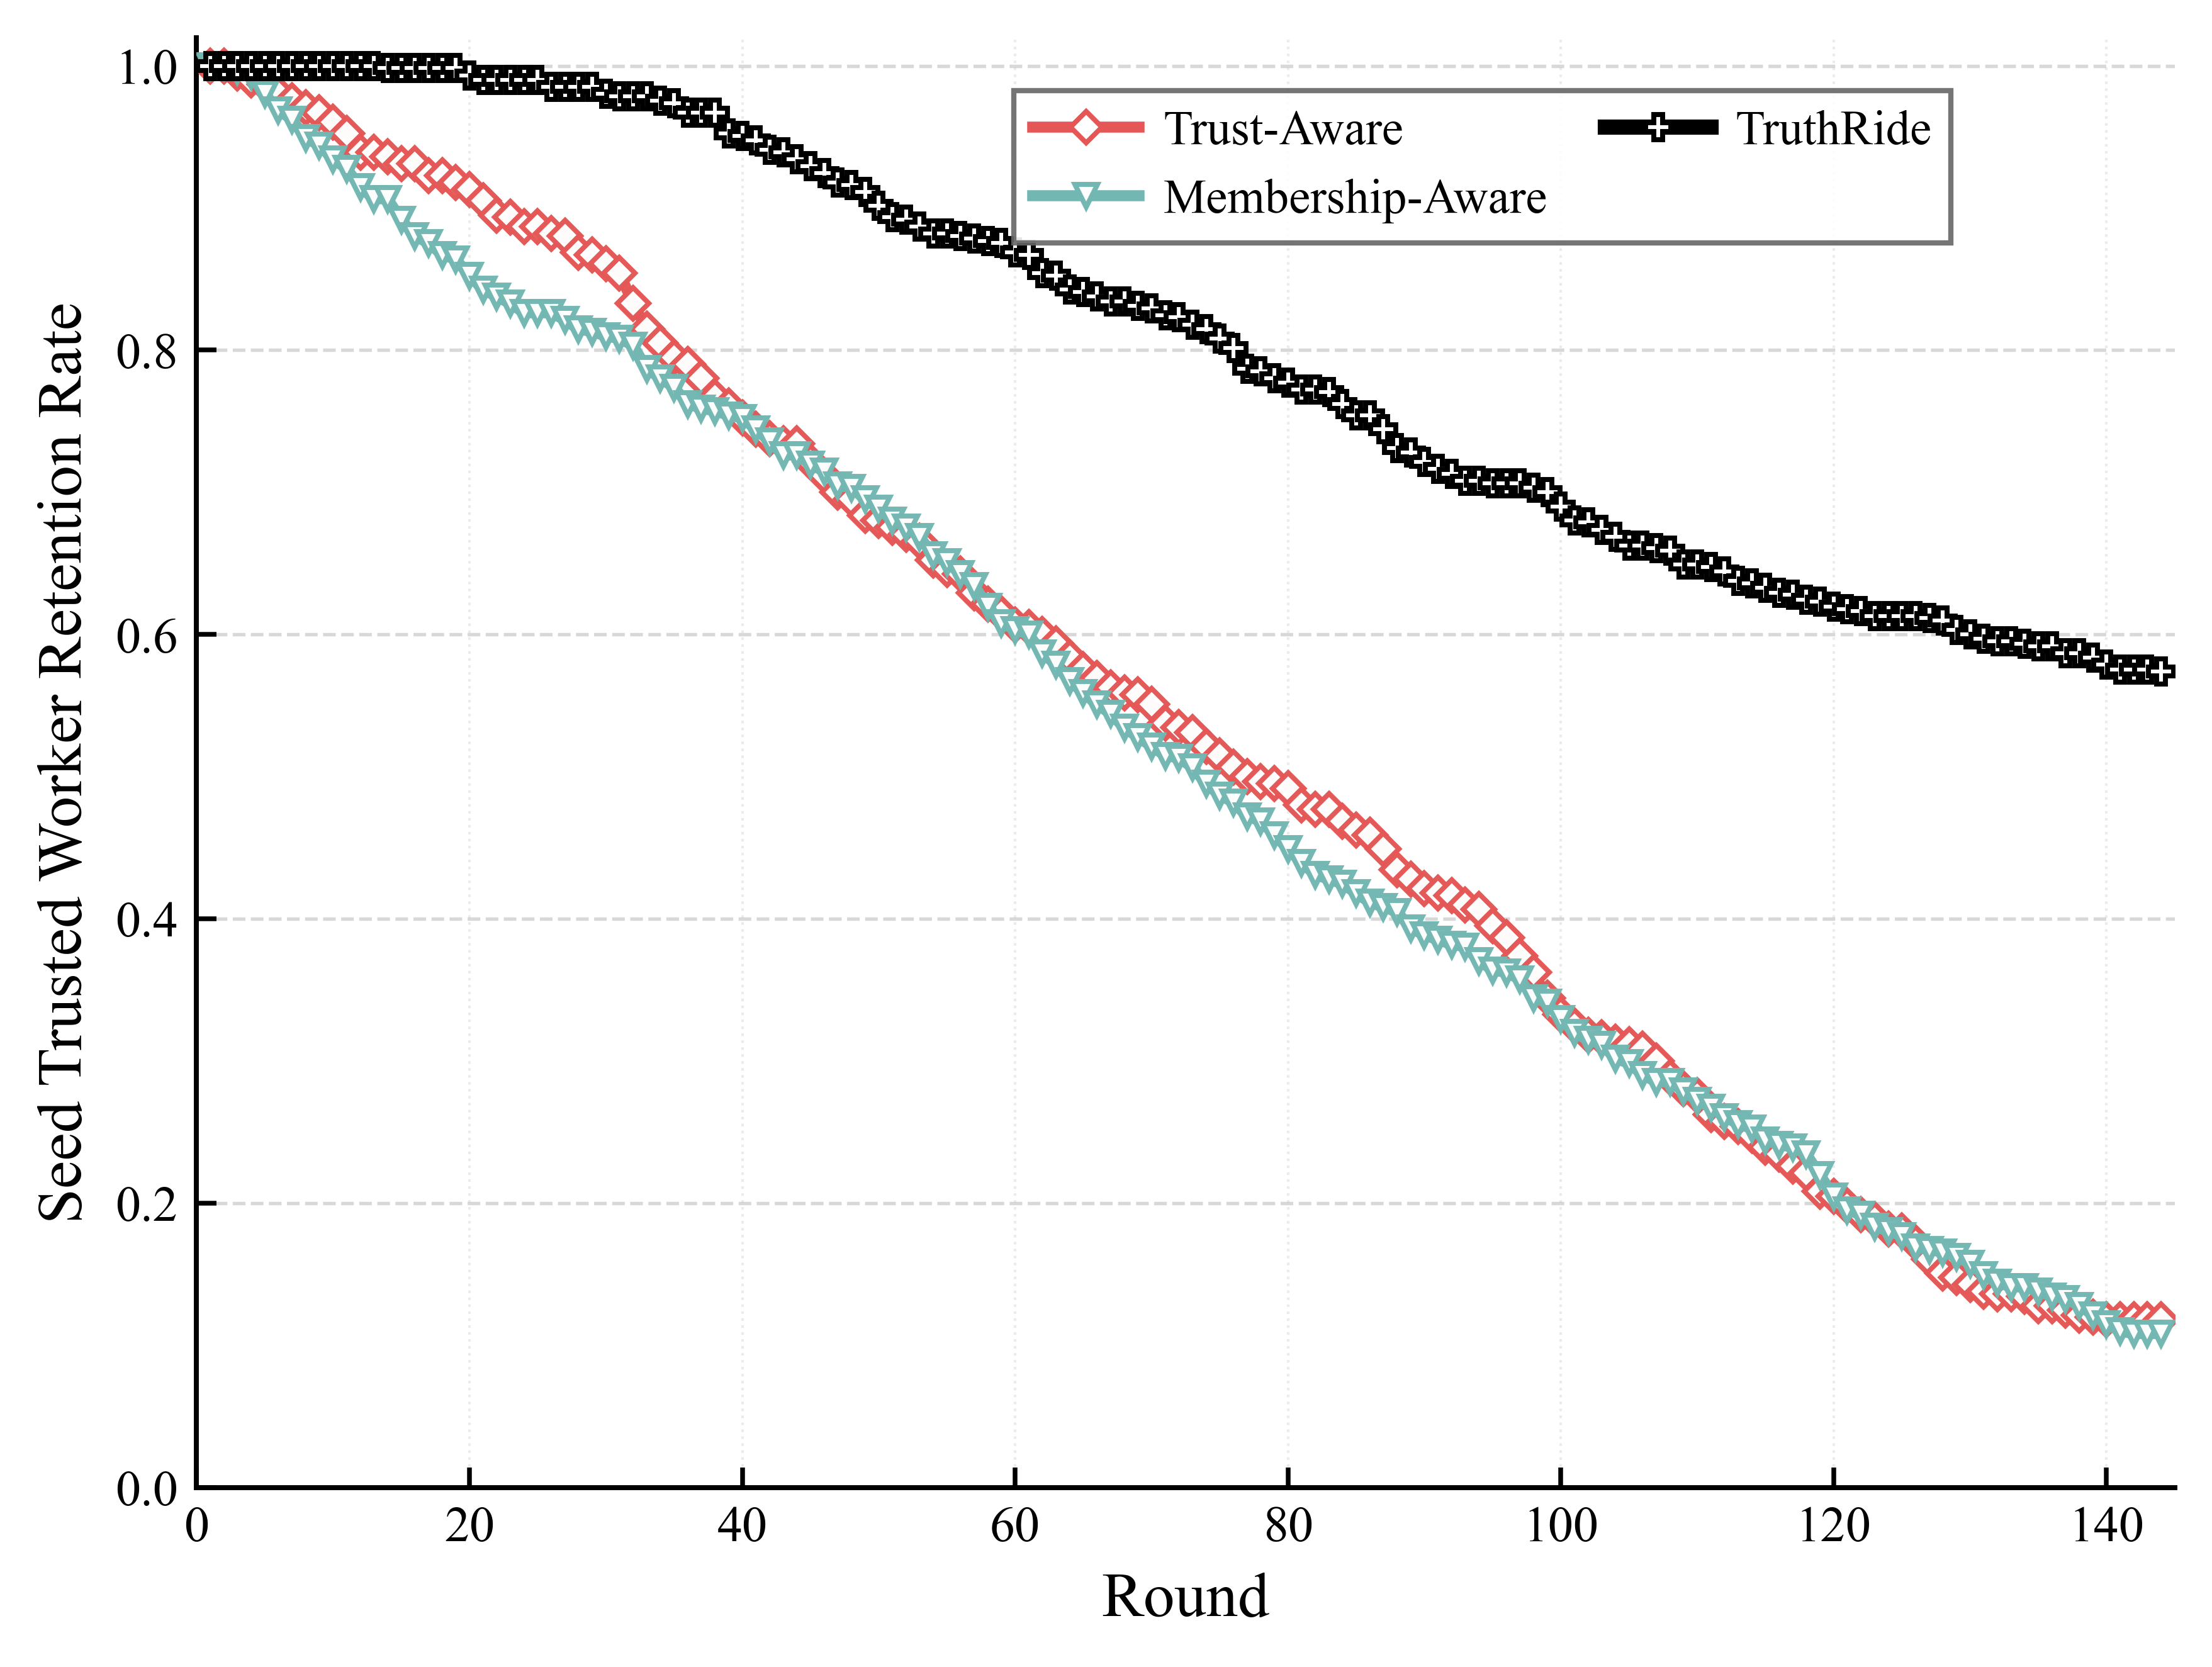

The Python source for this figure:
import csv
import json
from pathlib import Path

import matplotlib
matplotlib.use("Agg")
import matplotlib.pyplot as plt
from matplotlib.lines import Line2D


WORKER_OPTIONS_FILE = "experiment2_worker_options.json"
OUTPUT_PNG = "experiment2_Fig. 6(a)：Seed Trusted Worker Retention Rate.png"
OUTPUT_PDF = "experiment2_Fig. 6(a)：Seed Trusted Worker Retention Rate.pdf"
OUTPUT_CSV = "experiment2_Fig. 6(a)：Seed Trusted Worker Retention Rate.csv"
SMOOTH_WINDOW = 1
LEGEND_MODE = "manual"
LEGEND_LOC = "upper center"
LEGEND_BBOX_TO_ANCHOR = (0.65, 0.98)
LEGEND_NCOL = 2
YLIM_MODE = "manual"
YLIM = (0.0, 1.02)

SERIES_CONFIG = [
    {
        "label": "Trust-Aware",
        "csv_key": "trust_aware",
        "path": "experiment2_cmab_trust_round_results_all_runs.json",
        "color": "#E45756",
        "marker": "D",
        "linestyle": "-",
        "linewidth": 2.1,
        "markersize": 4.2,
        "alpha": 0.98,
        "zorder": 4,
    },
    {
        "label": "Membership-Aware",
        "csv_key": "membership_aware",
        "path": "experiment2_cmab_trust_pgrd_round_results_all_runs.json",
        "color": "#72B7B2",
        "marker": "v",
        "linestyle": "-",
        "linewidth": 2.1,
        "markersize": 4.4,
        "alpha": 0.98,
        "zorder": 4,
    },
    {
        "label": "TruthRide",
        "csv_key": "truthride",
        "path": "experiment2_cmab_trust_pgrd_lgsc_round_results_all_runs.json",
        "color": "#000000",
        "marker": "P",
        "linestyle": "-",
        "linewidth": 2.9,
        "markersize": 4.8,
        "alpha": 1.0,
        "zorder": 5,
    },
]


def load_seed_trusted_worker_ids(path):
    with Path(path).open("r", encoding="utf-8") as f:
        worker_options = json.load(f)

    return {
        int(worker["worker_id"])
        for worker in worker_options.values()
        if worker.get("init_category") == "trusted"
    }


def load_all_runs(path):
    with Path(path).open("r", encoding="utf-8") as f:
        return json.load(f)


def moving_average(values, window):
    if window <= 1 or len(values) <= 2:
        return [round(float(value), 4) for value in values]

    half_window = window // 2
    smoothed = []
    for idx in range(len(values)):
        start = max(0, idx - half_window)
        end = min(len(values), idx + half_window + 1)
        smoothed.append(round(sum(values[start:end]) / (end - start), 4))
    return smoothed


def compute_seed_retention_curve(all_runs_payload, seed_trusted_ids):
    seed_count = max(1, len(seed_trusted_ids))
    per_run_curves = []
    round_axis = None

    for run_payload in all_runs_payload:
        round_results = [
            item for item in run_payload["round_results"]
            if int(item.get("num_tasks", 0)) > 0
        ]
        rounds = [int(item["round_id"]) for item in round_results]
        if round_axis is None:
            round_axis = rounds

        left_seed_ids = set()
        retention_values = []
        for item in round_results:
            left_ids = {
                int(worker_id)
                for worker_id in item.get("left_worker_ids_this_round", [])
            }
            left_seed_ids.update(left_ids & seed_trusted_ids)
            retained = seed_count - len(left_seed_ids)
            retention_values.append(round(retained / seed_count, 4))

        per_run_curves.append(retention_values)

    if not per_run_curves:
        return [], []

    averaged_curve = []
    for idx in range(len(per_run_curves[0])):
        averaged_curve.append(
            round(sum(curve[idx] for curve in per_run_curves) / len(per_run_curves), 4)
        )

    return round_axis, averaged_curve


def save_plot_data_csv(rounds, series_rows):
    headers = ["round"] + [config["csv_key"] for config in SERIES_CONFIG]
    with open(OUTPUT_CSV, "w", encoding="utf-8-sig", newline="") as f:
        writer = csv.writer(f)
        writer.writerow(headers)
        for idx, round_id in enumerate(rounds):
            row = [round_id]
            for values in series_rows:
                row.append(values[idx])
            writer.writerow(row)


def set_figure_style():
    plt.rcParams.update(
        {
            "font.family": "serif",
            "font.serif": ["Times New Roman", "Times", "DejaVu Serif"],
            "mathtext.fontset": "stix",
            "font.size": 10.0,
            "axes.labelsize": 12.0,
            "xtick.labelsize": 9.6,
            "ytick.labelsize": 9.6,
            "legend.fontsize": 9.2,
            "axes.linewidth": 0.95,
            "pdf.fonttype": 42,
            "ps.fonttype": 42,
            "figure.dpi": 150,
            "savefig.dpi": 600,
        }
    )


def plot_figure():
    set_figure_style()

    seed_trusted_ids = load_seed_trusted_worker_ids(WORKER_OPTIONS_FILE)

    fig, ax = plt.subplots(figsize=(6.2, 4.8))
    fig.patch.set_facecolor("white")
    ax.set_facecolor("white")
    ax.set_axisbelow(True)
    csv_rounds = None
    csv_series_rows = []
    legend_handles = []

    for config in SERIES_CONFIG:
        all_runs_payload = load_all_runs(config["path"])
        rounds, raw_values = compute_seed_retention_curve(
            all_runs_payload,
            seed_trusted_ids,
        )
        values = moving_average(raw_values, SMOOTH_WINDOW)

        if csv_rounds is None:
            csv_rounds = rounds
        csv_series_rows.append(values)

        ax.plot(
            rounds,
            values,
            label=config["label"],
            color=config["color"],
            marker=config["marker"],
            linestyle=config["linestyle"],
            linewidth=config["linewidth"],
            markersize=config["markersize"],
            markevery=1,
            markerfacecolor="white",
            markeredgewidth=0.95,
            alpha=config["alpha"],
            zorder=config["zorder"],
            solid_capstyle="round",
            solid_joinstyle="round",
            antialiased=True,
        )
        legend_handles.append(
            Line2D(
                [0],
                [0],
                label=config["label"],
                color=config["color"],
                linestyle=config["linestyle"],
                linewidth=config["linewidth"],
                marker=config["marker"],
                markersize=config["markersize"],
                markerfacecolor="white",
                markeredgewidth=0.95,
            )
        )

    ax.set_xlabel("Round")
    ax.set_ylabel("Seed Trusted Worker Retention Rate")
    ax.set_xlim(0, 145)
    ax.set_xticks(range(0, 141, 20))
    if YLIM_MODE == "manual":
        ax.set_ylim(*YLIM)
        ax.set_yticks([i / 10 for i in range(0, 11, 2)])

    ax.grid(
        True,
        axis="y",
        which="major",
        linestyle="--",
        linewidth=0.65,
        color="#b8b8b8",
        alpha=0.55,
    )
    ax.grid(
        True,
        axis="x",
        which="major",
        linestyle=":",
        linewidth=0.5,
        color="#c7c7c7",
        alpha=0.35,
    )

    ax.spines["top"].set_visible(False)
    ax.spines["right"].set_visible(False)
    ax.spines["bottom"].set_linewidth(0.95)
    ax.spines["left"].set_linewidth(0.95)
    ax.tick_params(axis="both", which="both", direction="in", top=False, right=False, length=3.8, width=0.9)

    legend_kwargs = {
        "handles": legend_handles,
        "loc": LEGEND_LOC if LEGEND_MODE == "manual" else "best",
        "ncol": LEGEND_NCOL,
        "frameon": True,
        "fancybox": False,
        "framealpha": 0.9,
        "facecolor": "white",
        "edgecolor": "#666666",
        "handlelength": 2.2,
        "handletextpad": 0.5,
        "columnspacing": 1.2,
        "labelspacing": 0.5,
    }
    if LEGEND_MODE == "manual":
        legend_kwargs["bbox_to_anchor"] = LEGEND_BBOX_TO_ANCHOR
    ax.legend(**legend_kwargs)

    fig.subplots_adjust(left=0.14, right=0.985, bottom=0.16, top=0.96)
    fig.savefig(OUTPUT_PNG, bbox_inches="tight")
    fig.savefig(OUTPUT_PDF, bbox_inches="tight")
    plt.close(fig)
    save_plot_data_csv(csv_rounds, csv_series_rows)

    print(f"Seed trusted worker count: {len(seed_trusted_ids)}")
    print(f"Saved {OUTPUT_PNG}")
    print(f"Saved {OUTPUT_PDF}")
    print(f"Saved {OUTPUT_CSV}")


if __name__ == "__main__":
    plot_figure()
